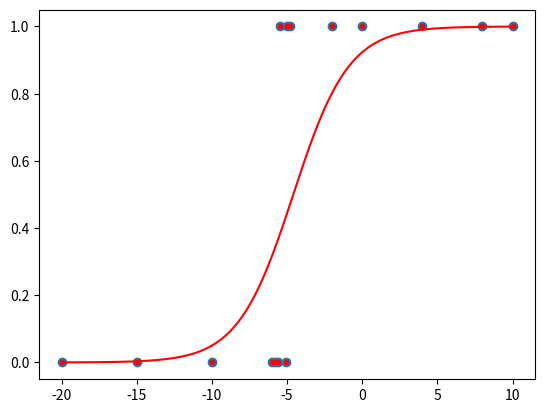

The script that saved this image:
'''cell 1'''
import matplotlib.pyplot as plt
import numpy as np
import math

def sigmoid(x):
  return 1 / (1 + math.exp(-x))

def sigmoid_list(x):
    a = []
    for item in x:
        a.append(1/(1+math.exp(-item)))
    return a

#data
func = {
    0:1,
    10:1,
    -5:1,
    -6:0,
    -10:0,
    -4.8:1,
    -2:1,
    -5.5:1,
    -5.6:0,
    8:1,
    -20:0,
    -5.1:0,
    -5.8:0,
    -15:0,
    4:1,
}

#split for graphing purposes
x = []
y = []
for x_val in func:
    x.append(x_val)
    y.append(func[x_val])
#plot data
plt.plot(x, y, ".r")

'''cell 2'''
#train model
#regression line: f(x)=b0x+b1 --> mx+b
#guess: h(x)=1/(1+e^(-f(x)))
#cost: J=-ylog(h(x))-(1-y)log(1-h(x))
lr=.003
m=0
b=0
#1000 epochs, each epoch loops through data once
for i in range(1000):
    error = 0
    for x_val in func:
        #in case of overflow error (e^x too large)
        try:
            error += -func[x_val]*math.log(sigmoid(m*x_val+b))-(1-func[x_val])*math.log(1-sigmoid(m*x_val+b))
        except:
            pass

        #derivative of error function with respect to m
        d_error_m = -x_val*((math.exp(b)*func[x_val]-math.exp(b))*math.exp(x_val*m)+func[x_val])/(1+math.exp(m*x_val+b))
        
        #derivative of error function with respect to b
        d_error_b = -((math.exp(m*x_val)*func[x_val]-math.exp(m*x_val))*math.exp(b)+func[x_val])/(1+math.exp(m*x_val+b))
        
        m -= lr*d_error_m
        b -= lr*d_error_b
    print(error, m, b, d_error_m, d_error_b)
print(m, b)

'''cell 3'''
x_ = np.linspace(-20,10,1000)
y_ = sigmoid_list(m*x_+b)
plt.plot(x_, y_, '-r')
plt.scatter(x, y)
